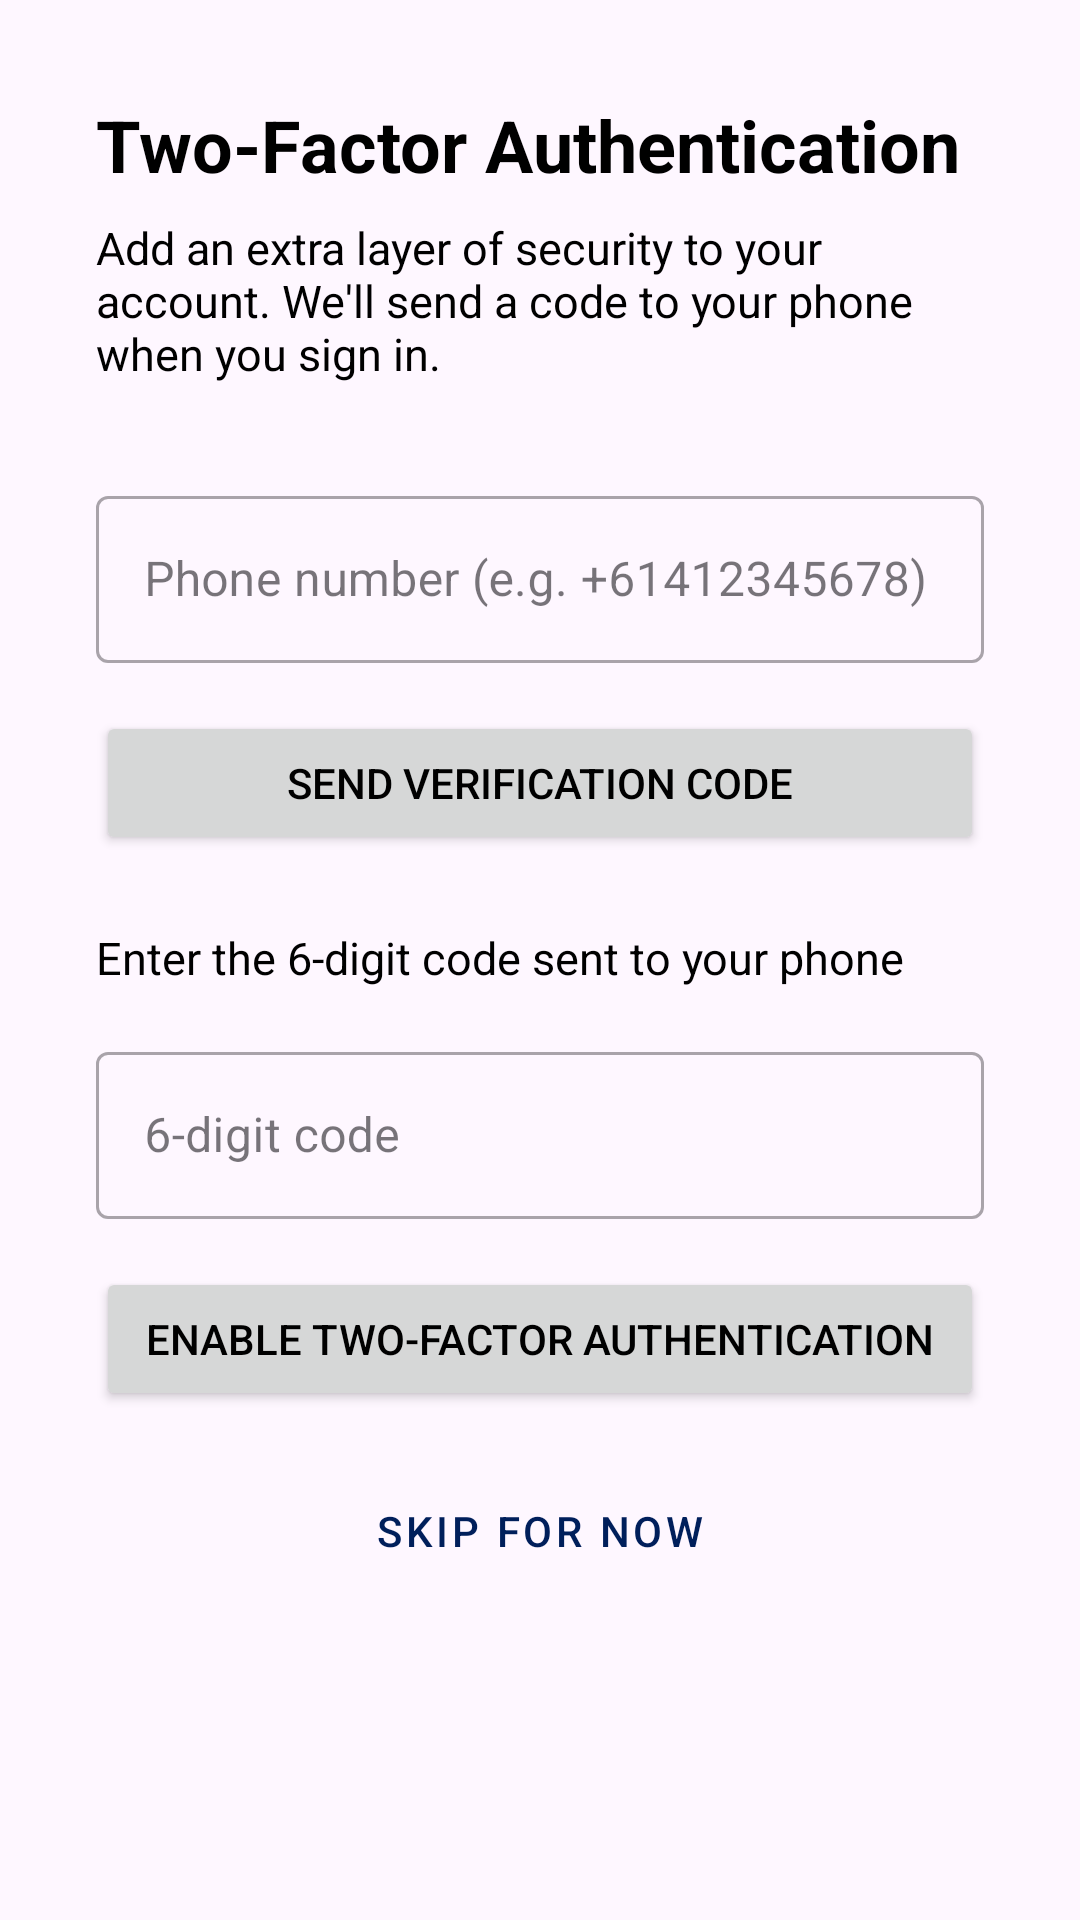

The Android layout XML behind this screen, and the referenced resources:
<!-- AndroidManifest.xml: application theme Theme.SkillSwap -->
<!-- res/layout/activity_mfa_enrollment.xml -->
<?xml version="1.0" encoding="utf-8"?>

<FrameLayout xmlns:android="http://schemas.android.com/apk/res/android"
    android:layout_width="match_parent"
    android:layout_height="match_parent">

    <ScrollView
        android:id="@+id/scrollView"
        android:layout_width="match_parent"
        android:layout_height="match_parent">

        <LinearLayout
            android:layout_width="match_parent"
            android:layout_height="wrap_content"
            android:orientation="vertical"
            android:padding="32dp">

            <TextView
                android:id="@+id/tvTitle"
                android:layout_width="wrap_content"
                android:layout_height="wrap_content"
                android:text="Two-Factor Authentication"
                android:textSize="24sp"
                android:textStyle="bold"
                android:layout_marginBottom="8dp"/>

            <TextView
                android:id="@+id/tvSubtitle"
                android:layout_width="wrap_content"
                android:layout_height="wrap_content"
                android:text="Add an extra layer of security to your account. We'll send a code to your phone when you sign in."
                android:textSize="15sp"
                android:layout_marginBottom="32dp"/>

            <com.google.android.material.textfield.TextInputLayout
                android:layout_width="match_parent"
                android:layout_height="wrap_content"
                android:hint="Phone number (e.g. +61412345678)"
                style="@style/Widget.MaterialComponents.TextInputLayout.OutlinedBox"
                android:layout_marginBottom="16dp">
                <com.google.android.material.textfield.TextInputEditText
                    android:id="@+id/etPhoneNumber"
                    android:layout_width="match_parent"
                    android:layout_height="wrap_content"
                    android:inputType="phone"
                    android:maxLines="1"/>
            </com.google.android.material.textfield.TextInputLayout>

            <Button
                android:id="@+id/btnSendCode"
                android:layout_width="match_parent"
                android:layout_height="wrap_content"
                android:text="Send Verification Code"
                android:layout_marginBottom="24dp"/>

            
            <LinearLayout
                android:id="@+id/layoutVerify"
                android:layout_width="match_parent"
                android:layout_height="wrap_content"
                android:orientation="vertical">

                <TextView
                    android:id="@+id/tvVerifyLabel"
                    android:layout_width="wrap_content"
                    android:layout_height="wrap_content"
                    android:text="Enter the 6-digit code sent to your phone"
                    android:textSize="15sp"
                    android:layout_marginBottom="16dp"/>

                <com.google.android.material.textfield.TextInputLayout
                    android:layout_width="match_parent"
                    android:layout_height="wrap_content"
                    android:hint="6-digit code"
                    style="@style/Widget.MaterialComponents.TextInputLayout.OutlinedBox"
                    android:layout_marginBottom="16dp">
                    <com.google.android.material.textfield.TextInputEditText
                        android:id="@+id/etVerificationCode"
                        android:layout_width="match_parent"
                        android:layout_height="wrap_content"
                        android:inputType="number"
                        android:maxLength="6"
                        android:maxLines="1"/>
                </com.google.android.material.textfield.TextInputLayout>

                <Button
                    android:id="@+id/btnVerify"
                    android:layout_width="match_parent"
                    android:layout_height="wrap_content"
                    android:text="Enable Two-Factor Authentication"
                    android:layout_marginBottom="16dp"/>

            </LinearLayout>

            <Button
                android:id="@+id/btnSkip"
                android:layout_width="match_parent"
                android:layout_height="wrap_content"
                android:text="Skip for now"
                style="@style/Widget.MaterialComponents.Button.OutlinedButton"/>

        </LinearLayout>
    </ScrollView>

</FrameLayout>
<!-- resources referenced by this layout -->
<resources>
  <style name="Theme.SkillSwap" parent="Base.Theme.SkillSwap" />
  <style name="Base.Theme.SkillSwap" parent="Theme.Material3.DayNight.NoActionBar">
          <item name="colorPrimary">#001F5B</item>
          <item name="colorPrimaryVariant">#1976D2</item>
          <item name="colorOnPrimary">#FFFFFF</item>
          <item name="colorSecondary">#1976D2</item>
          <item name="colorSecondaryVariant">#0D47A1</item>
          <item name="colorOnSecondary">#FFFFFF</item>
          <item name="android:textColor">@color/text_primary</item>
          <item name="android:editTextColor">@color/text_primary</item>
          <item name="android:textColorHint">@color/text_hint</item>
      </style>
  <color name="text_primary">#000000</color>
  <color name="text_hint">#555555</color>
</resources>
